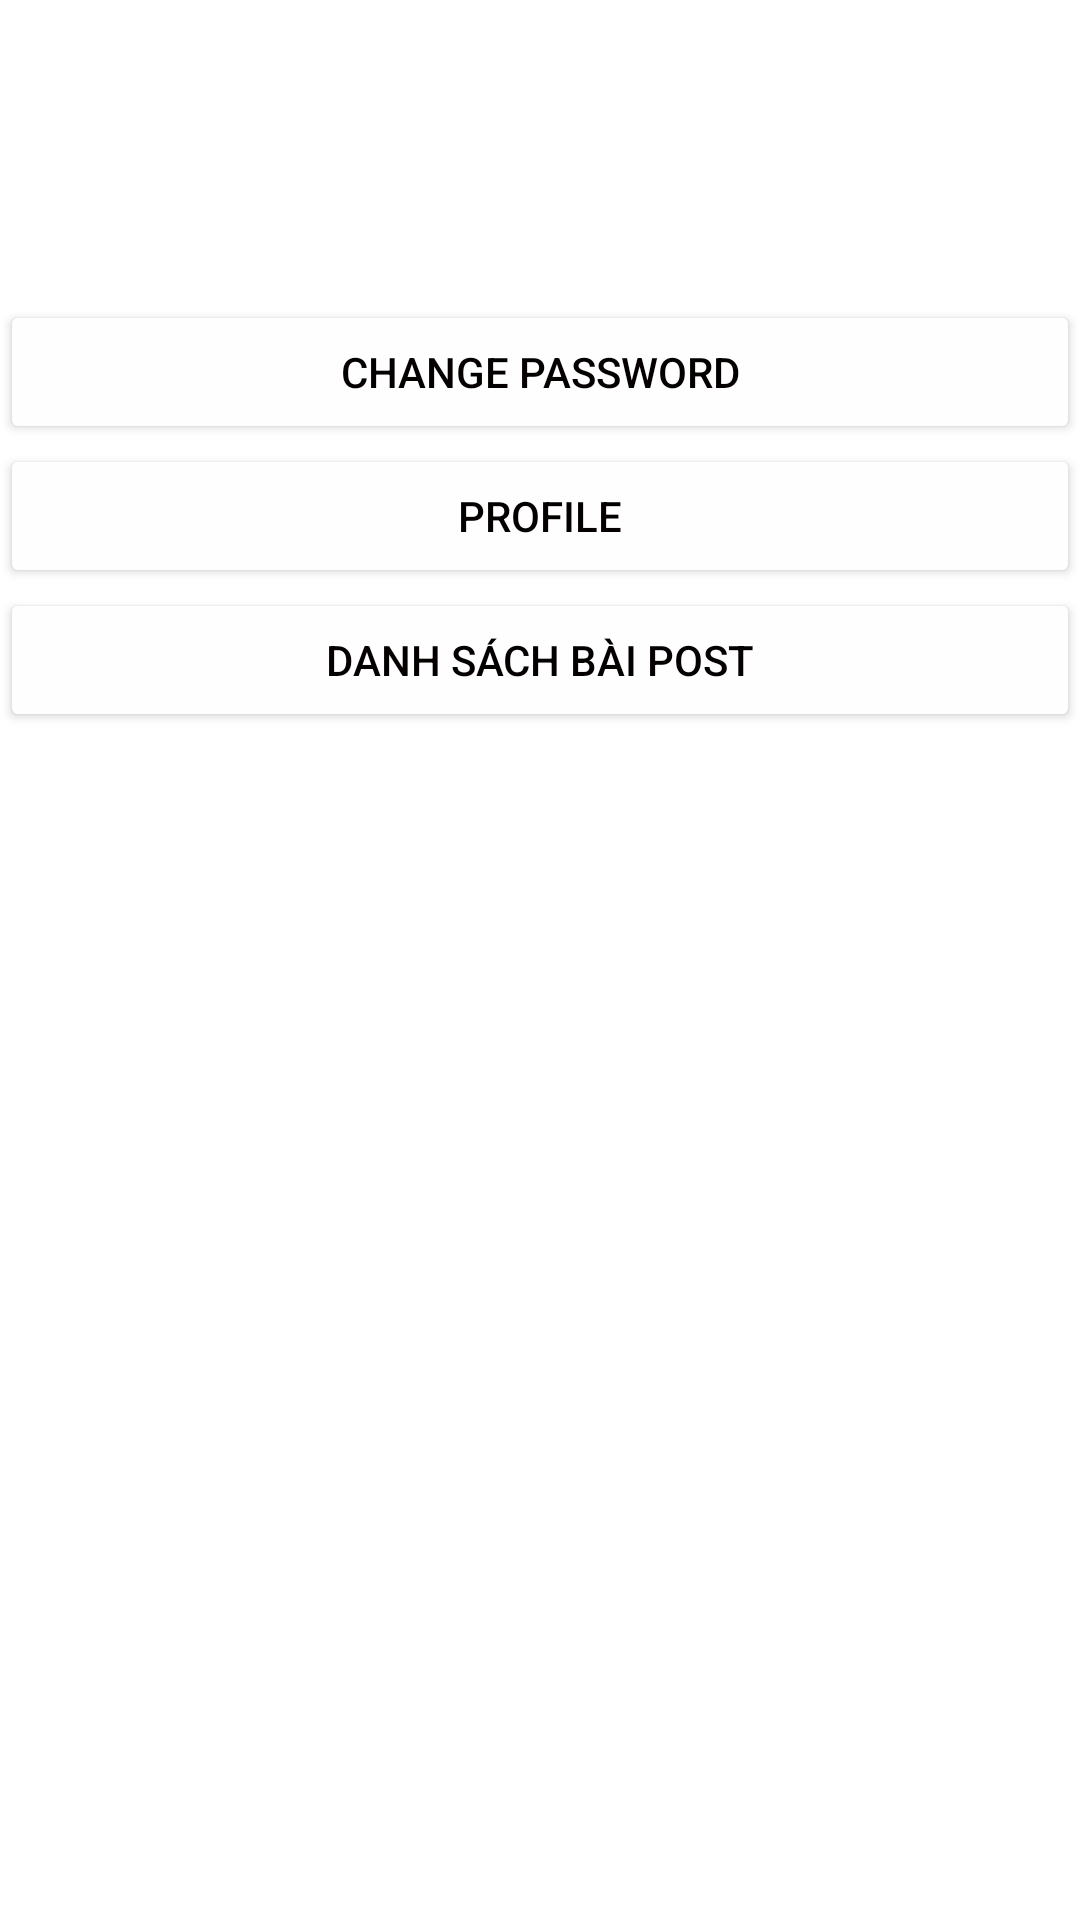

Write the Android layout XML for this screen, with the resource values it uses.
<!-- AndroidManifest.xml: application theme Theme.RoomRadar -->
<!-- res/layout/fragment_chat.xml -->
<?xml version="1.0" encoding="utf-8"?>
<FrameLayout xmlns:android="http://schemas.android.com/apk/res/android"
    xmlns:app="http://schemas.android.com/apk/res-auto"
    xmlns:tools="http://schemas.android.com/tools"
    android:layout_width="match_parent"
    android:layout_height="match_parent"
    tools:context=".ChatFragment">

    <LinearLayout
        android:layout_width="match_parent"
        android:layout_height="match_parent"
        android:orientation="vertical">

        <Button
            android:id="@+id/button"
            android:layout_width="match_parent"
            android:layout_height="wrap_content"
            android:layout_marginTop="100dp"
            android:backgroundTint="#FEFEFE"
            android:text="Change Password"
            android:textColor="#040000"
            app:strokeColor="#0E0E0E" />

        <Button
            android:id="@+id/button2"
            android:layout_width="match_parent"
            android:layout_height="wrap_content"
            android:backgroundTint="#FEFEFE"
            android:text="Profile"
            android:textColor="#040000" />

        <Button
            android:id="@+id/profile_listPost"
            android:layout_width="match_parent"
            android:layout_height="wrap_content"
            android:backgroundTint="#FEFEFE"
            android:text="Danh sách bài post"
            android:textColor="#040000" />
    </LinearLayout>

</FrameLayout>
<!-- resources referenced by this layout -->
<resources>
  <style name="Theme.RoomRadar" parent="Theme.MaterialComponents.DayNight.DarkActionBar">
          <item name="colorPrimary">@color/black</item>
          <item name="colorAccent">@color/black</item>
          <item name="colorOnPrimary">@color/white</item>
          <item name="android:statusBarColor" tools:targetApi="1">?attr/colorPrimaryVariant</item>
  
      </style>
  <color name="black">#FF000000</color>
  <color name="white">#FFFFFFFF</color>
</resources>
